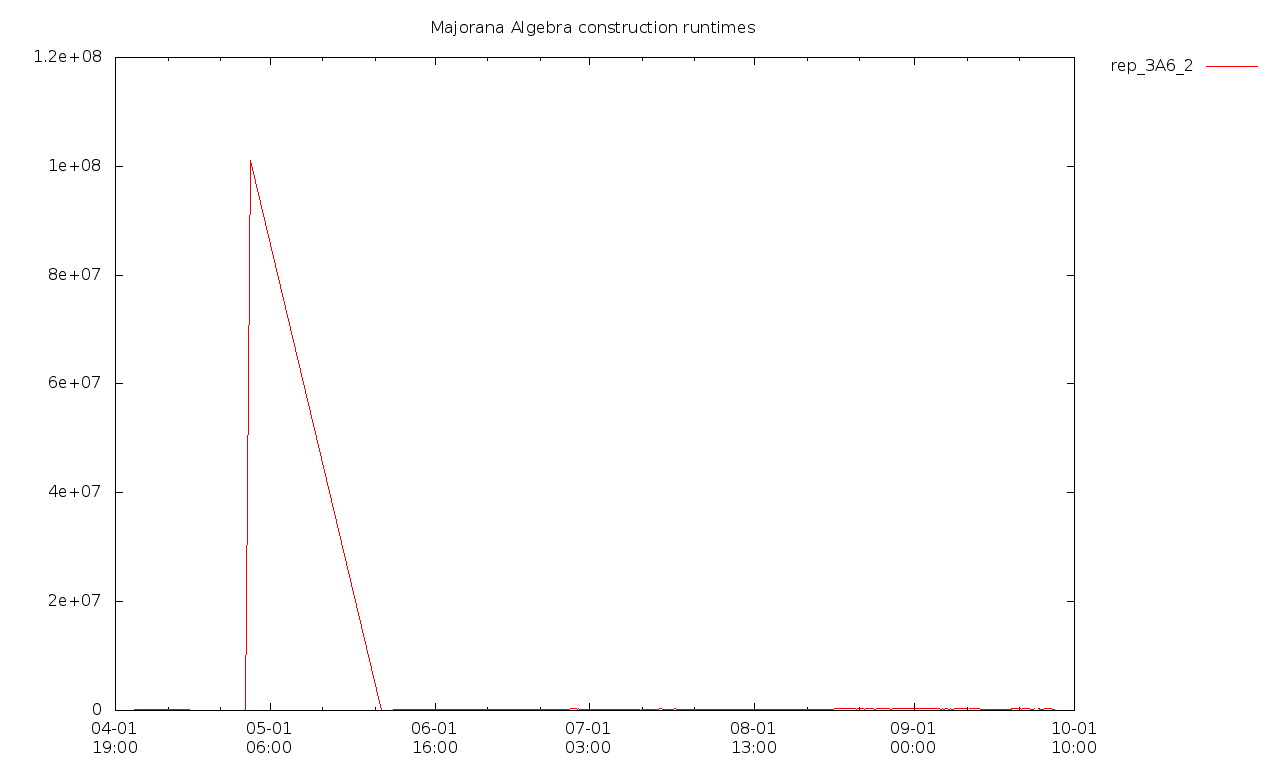

The data file committed next to this chart (first rows):
2018-04-05T09:24+0100, 208837018000, 2018231363000, [  ]
2018-04-05T12:25+0100, 234800112000, 2270798310000, [  ]
2018-04-26T09:54+0100, 0, 0, false
2018-04-26T10:00+0100, 0, 0, false
2018-04-26T10:33+0100, 0, 0, false
2018-04-26T11:09+0100, 93491053000, 0, false
2018-04-27T10:13+0100, 101094753647000, 0, false
2018-05-22T10:52+0100, 85664738000, 0, false
2018-05-22T14:13+0100, 87954606000, 0, false
2018-05-23T10:30+0100, 84930858000, 0, false
2018-05-23T13:55+0100, 83183061000, 0, false
2018-05-23T17:14+0100, 84403059000, 0, false
2018-05-25T17:12+0100, 103421856000, 0, false
2018-05-28T16:01+0100, 100145461000, 0, false
2018-05-28T16:46+0100, 103900972000, 0, false
2018-05-29T04:04+0100, 104032073000, 0, false
2018-05-29T09:31+0100, 100109728000, 6610179000, [  ]
2018-05-29T10:47:44+0100, 91589348000, 6215372000, [  ]
2018-05-29T10:53:24+0100, 100934695000, 8009855000, [  ]
2018-05-29T22:29:01+0100, 103553536000, 6585025000, [  ]
2018-05-30T09:53:58+0100, 104605948000, 6608249000, [  ]
2018-05-30T21:27:13+0100, 109301472000, 7809123000, [  ]
2018-05-31T08:16:39+0100, 106867636000, 6939165000, [  ]
2018-05-31T18:33:03+0100, 110885250000, 6885893000, [  ]
2018-06-01T06:17:19+0100, 109659829000, 6849177000, [  ]
2018-06-01T16:50:31+0100, 113206975000, 6767516000, [  ]
2018-06-02T03:33:57+0100, 118089578000, 7868188000, true
2018-06-02T14:17:13+0100, 110591239000, 6556098000, true
2018-06-03T00:47:54+0100, 117964638000, 7598366000, true
2018-06-03T11:34:55+0100, 109699094000, 6605511000, true
2018-06-03T21:58:28+0100, 115743650000, 6941496000, true
2018-06-04T08:35:30+0100, 113608116000, 7243362000, true
2018-06-04T19:02:07+0100, 114958716000, 6610624000, true
2018-06-05T06:22:13+0100, 110130805000, 6550469000, true
2018-06-18T15:37:00+0100, 144739314000, 8525402000, true
2018-06-18T15:37:14+0100, 140170039000, 8705968000, true
2018-06-19T03:03:13+0100, 118627641000, 7376622000, true
2018-06-19T03:08:46+0100, 118961319000, 7483950000, true
2018-06-19T15:08:11+0100, 151161230000, 9656936000, true
2018-06-19T15:59:57+0100, 160179170000, 10395792000, true
2018-06-20T04:27:43+0100, 110827397000, 7593222000, true
2018-06-20T05:25:12+0100, 111528137000, 6999389000, true
2018-06-20T16:32:05+0100, 136803785000, 8352326000, true
2018-06-20T17:48:49+0100, 114490148000, 8842243000, true
2018-06-21T04:29:34+0100, 112873244000, 7161990000, true
2018-06-21T05:40:44+0100, 111801607000, 7238248000, true
2018-06-21T15:51:36+0100, 110382150000, 7437072000, true
2018-06-21T17:05:35+0100, 127467452000, 8372073000, true
2018-06-22T04:40:54+0100, 121866411000, 9321188000, true
2018-06-22T06:10:29+0100, 114116922000, 7313571000, true
2018-06-22T16:06:21+0100, 113556356000, 7379169000, true
2018-06-22T17:47:48+0100, 112464903000, 7566909000, true
2018-06-23T03:26:18+0100, 113942036000, 7329628000, true
2018-06-23T05:15:18+0100, 113146233000, 7929270000, true
2018-06-23T14:26:56+0100, 110301703000, 7254053000, true
2018-06-23T17:03:39+0100, 109753290000, 7315272000, true
2018-06-24T01:49:18+0100, 119390847000, 8103502000, true
2018-06-24T04:44:41+0100, 115919453000, 7820961000, true
2018-06-24T13:43:11+0100, 116004765000, 7423517000, true
2018-06-24T16:39:51+0100, 104958047000, 7019433000, true
2018-06-25T01:16:49+0100, 108708370000, 7271835000, true
... 416 more rows
